Run: headless pygame with SDL's dummy video driver; simulated clock (each Clock.tick advances the game by its frame time, no real sleeping); random seed 0; keys injected as events and as key.get_pressed() state; mouse plan: one left click at the window centre at the start of phase 2, then a move to the lower-right quarter at the start of phase 3.
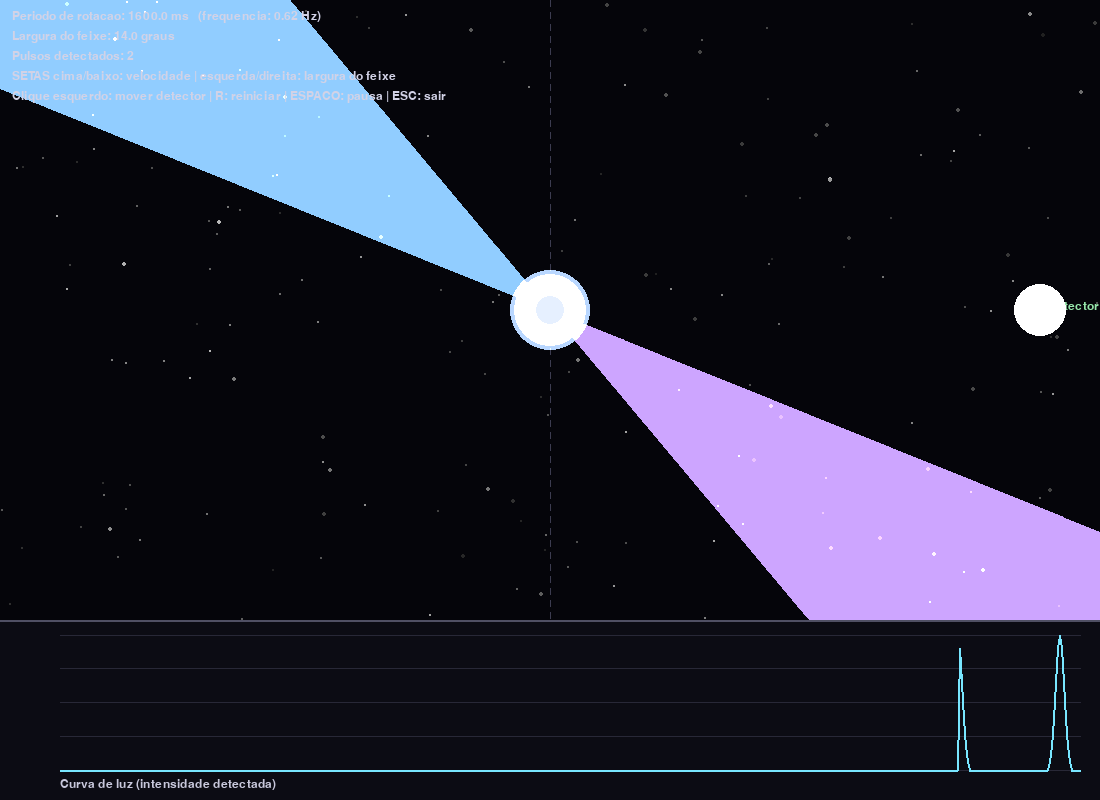
Frame 1 of 4 · flips 1–60 · no input
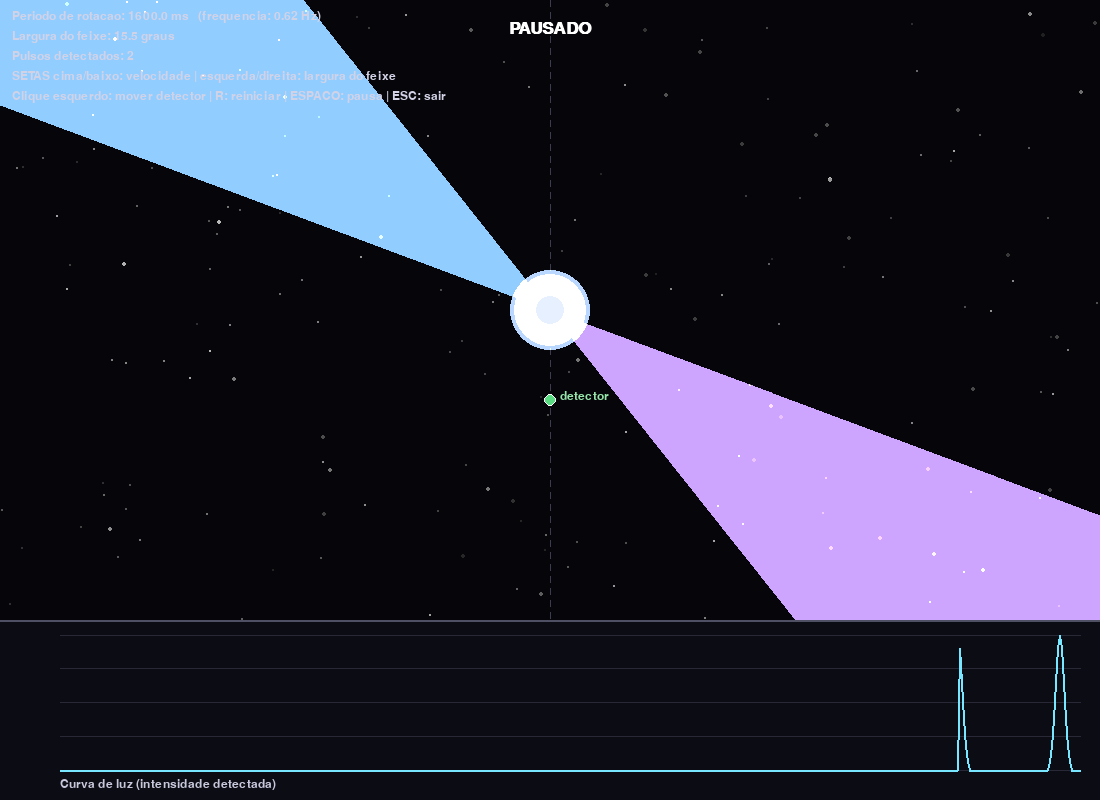
Frame 2 of 4 · flips 61–180 · clicked the window centre · tapped SPACE, RETURN · held RIGHT (→), D
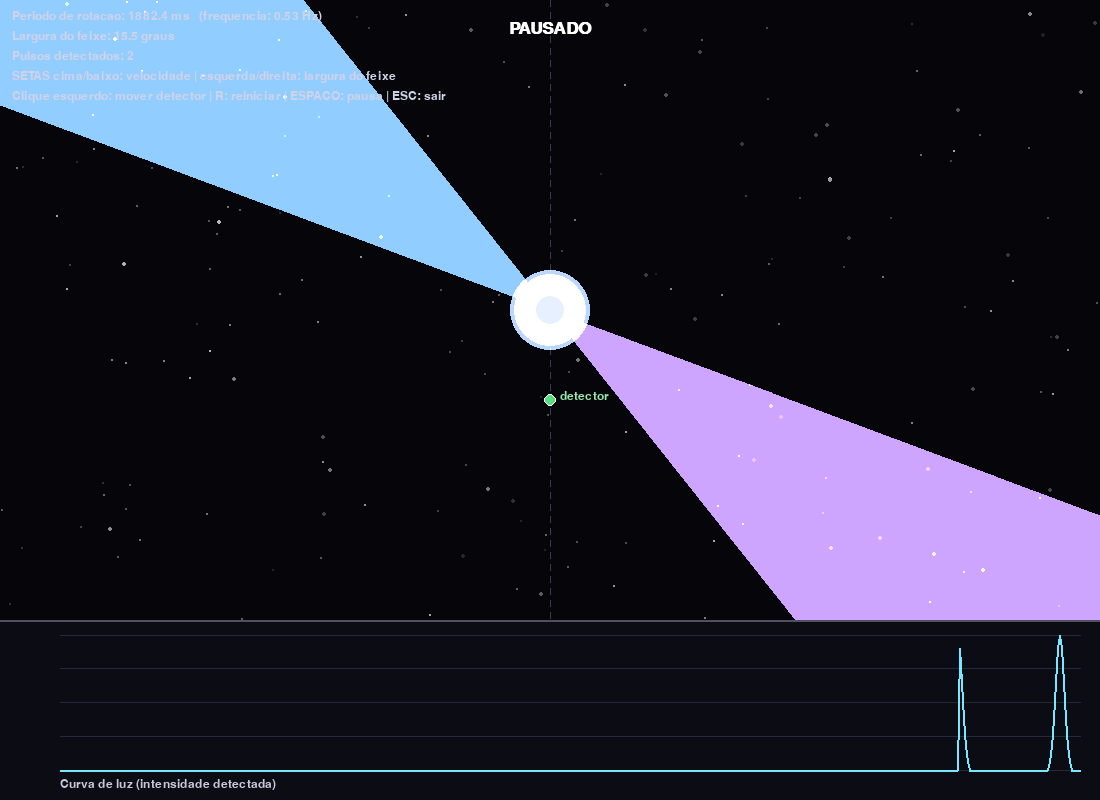
Frame 3 of 4 · flips 181–300 · moved the mouse to the lower-right quarter · held DOWN (↓), S
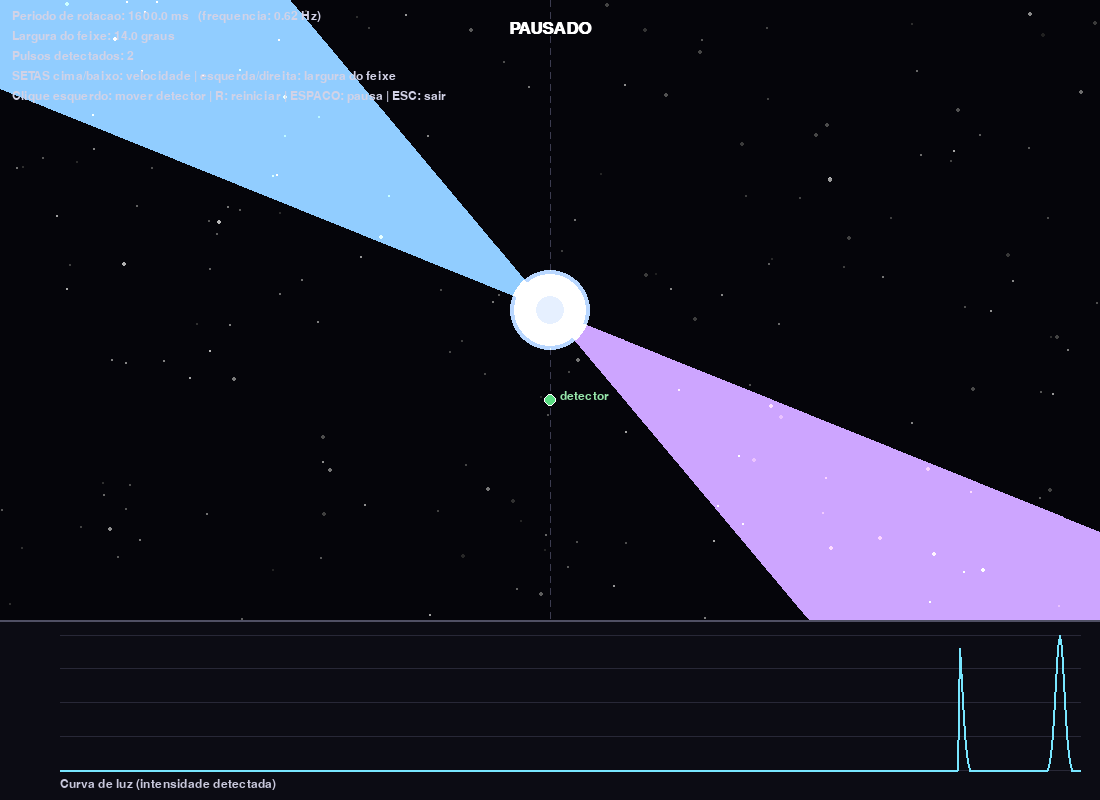
Frame 4 of 4 · flips 301–420 · held LEFT (←), A, UP (↑), W

The pygame program that drew these frames:

import pygame
import random
import math
import sys
from collections import deque

# ----------------------------------------------------------------------
# Configurações gerais
# ----------------------------------------------------------------------
WIDTH, HEIGHT = 1100, 800
MAIN_H = 620               # altura da área principal (onde fica a estrela)
CURVE_H = HEIGHT - MAIN_H  # altura do painel da curva de luz
FPS = 60

STAR_POS = pygame.Vector2(WIDTH // 2, MAIN_H // 2)
STAR_RADIUS = 16

BLACK = (5, 5, 10)
WHITE = (255, 255, 255)

pygame.init()
screen = pygame.display.set_mode((WIDTH, HEIGHT))
pygame.display.set_caption("Simulacao de Pulsar")
clock = pygame.time.Clock()
font = pygame.font.SysFont("consolas", 18)
font_big = pygame.font.SysFont("consolas", 26, bold=True)


class EstrelaFundo:
    __slots__ = ("pos", "size", "brilho_base", "fase")

    def __init__(self):
        self.pos = (random.uniform(0, WIDTH), random.uniform(0, MAIN_H))
        self.size = random.choice([1, 1, 1, 2])
        self.brilho_base = random.randint(80, 200)
        self.fase = random.uniform(0, math.tau)

    def desenhar(self, surf, t):
        cintilar = 0.7 + 0.3 * math.sin(t * 2 + self.fase)
        b = int(self.brilho_base * cintilar)
        pygame.draw.circle(surf, (b, b, b), (int(self.pos[0]), int(self.pos[1])), self.size)


def desenhar_feixe(surface, centro, angulo_graus, meia_largura_graus, raio_max, cor, camadas=16):
    """Desenha um feixe (cone) saindo da estrela, mais brilhante perto do centro
    e esmaecendo conforme a distancia aumenta."""
    for i in range(camadas, 0, -1):
        frac = i / camadas
        r = raio_max * frac
        alpha = int(150 * (1 - frac) ** 1.4)
        if alpha <= 0:
            continue
        pontos = [centro]
        passos = 10
        for s in range(passos + 1):
            a = math.radians(angulo_graus - meia_largura_graus + (2 * meia_largura_graus) * (s / passos))
            pontos.append(centro + pygame.Vector2(math.cos(a), math.sin(a)) * r)
        c = (*cor, alpha)
        pygame.draw.polygon(surface, c, [(p.x, p.y) for p in pontos])


def diferenca_angular(a, b):
    """Menor diferenca angular entre dois angulos em graus (0 a 180)."""
    d = abs(a - b) % 360
    return min(d, 360 - d)


def main():
    periodo_rotacao = 1.6          # segundos por rotação completa (começa devagar, tipo farol)
    periodo_min, periodo_max = 0.12, 4.0
    meia_largura_graus = 14.0
    meia_largura_min, meia_largura_max = 4.0, 35.0

    rotacao_graus = 0.0
    t = 0.0
    pausado = False

    pos_detector = pygame.Vector2(WIDTH - 60, MAIN_H // 2)

    estrelas = [EstrelaFundo() for _ in range(180)]

    tamanho_curva = 500
    curva_luz = deque([0.0] * tamanho_curva, maxlen=tamanho_curva)

    contador_pulsos = 0
    estava_acima_limiar = False
    limiar = 0.5

    flashes = []  # [pos, frame, intensidade]

    superficie_feixes = pygame.Surface((WIDTH, MAIN_H), pygame.SRCALPHA)

    rodando = True
    while rodando:
        dt = clock.tick(FPS) / 1000.0
        dt = min(dt, 1 / 30)

        for evento in pygame.event.get():
            if evento.type == pygame.QUIT:
                rodando = False
            elif evento.type == pygame.KEYDOWN:
                if evento.key == pygame.K_ESCAPE:
                    rodando = False
                elif evento.key == pygame.K_SPACE:
                    pausado = not pausado
                elif evento.key == pygame.K_r:
                    rotacao_graus = 0.0
                    periodo_rotacao = 1.6
                    meia_largura_graus = 14.0
                    curva_luz = deque([0.0] * tamanho_curva, maxlen=tamanho_curva)
                    contador_pulsos = 0
                    flashes.clear()
                elif evento.key == pygame.K_UP:
                    periodo_rotacao = max(periodo_min, periodo_rotacao * 0.85)
                elif evento.key == pygame.K_DOWN:
                    periodo_rotacao = min(periodo_max, periodo_rotacao / 0.85)
                elif evento.key == pygame.K_LEFT:
                    meia_largura_graus = max(meia_largura_min, meia_largura_graus - 1.5)
                elif evento.key == pygame.K_RIGHT:
                    meia_largura_graus = min(meia_largura_max, meia_largura_graus + 1.5)
            elif evento.type == pygame.MOUSEBUTTONDOWN and evento.button == 1:
                mx, my = pygame.mouse.get_pos()
                if my < MAIN_H:
                    pos_detector = pygame.Vector2(mx, my)

        if not pausado:
            t += dt
            velocidade_angular = 360.0 / periodo_rotacao  # graus por segundo
            rotacao_graus = (rotacao_graus + velocidade_angular * dt) % 360

            angulo_feixe1 = rotacao_graus
            angulo_feixe2 = (rotacao_graus + 180) % 360

            para_detector = pos_detector - STAR_POS
            angulo_detector = math.degrees(math.atan2(para_detector.y, para_detector.x)) % 360

            d1 = diferenca_angular(angulo_feixe1, angulo_detector)
            d2 = diferenca_angular(angulo_feixe2, angulo_detector)
            menor_d = min(d1, d2)

            # perfil de pulso tipo gaussiano, cai suavemente conforme o feixe
            # se afasta da linha de visão
            sigma = meia_largura_graus * 0.55
            intensidade = math.exp(-(menor_d ** 2) / (2 * sigma ** 2))
            if intensidade < 0.02:
                intensidade = 0.0

            curva_luz.append(intensidade)

            esta_acima = intensidade > limiar
            if esta_acima and not estava_acima_limiar:
                contador_pulsos += 1
                flashes.append([pos_detector.copy(), 0, intensidade])
            estava_acima_limiar = esta_acima

        # ---------------- desenho ----------------
        screen.fill(BLACK)

        for s in estrelas:
            s.desenhar(screen, t)

        # eixo de rotação (linha vertical pontilhada de referência)
        for y in range(0, MAIN_H, 12):
            pygame.draw.line(screen, (60, 60, 80), (STAR_POS.x, y), (STAR_POS.x, y + 6), 1)

        # feixes (desenhados numa superfície separada com alpha, depois somados)
        superficie_feixes.fill((0, 0, 0, 0))
        raio_max = math.hypot(WIDTH, MAIN_H)
        desenhar_feixe(superficie_feixes, STAR_POS, angulo_feixe1 if not pausado else rotacao_graus,
                       meia_largura_graus, raio_max, (140, 200, 255))
        desenhar_feixe(superficie_feixes, STAR_POS, (angulo_feixe1 + 180) % 360 if not pausado else (rotacao_graus + 180) % 360,
                       meia_largura_graus, raio_max, (200, 160, 255))
        screen.blit(superficie_feixes, (0, 0), special_flags=pygame.BLEND_ADD)

        # brilho ao redor da estrela
        for i in range(6, 0, -1):
            r = STAR_RADIUS + i * 4
            alpha = int(12 * (7 - i))
            s = pygame.Surface((r * 2, r * 2), pygame.SRCALPHA)
            pygame.draw.circle(s, (180, 210, 255, alpha), (r, r), r)
            screen.blit(s, (STAR_POS.x - r, STAR_POS.y - r), special_flags=pygame.BLEND_ADD)

        # a estrela de nêutrons em si
        pygame.draw.circle(screen, (230, 240, 255), (int(STAR_POS.x), int(STAR_POS.y)), STAR_RADIUS)
        pygame.draw.circle(screen, WHITE, (int(STAR_POS.x), int(STAR_POS.y)), STAR_RADIUS, 2)

        # detector ("a Terra")
        pygame.draw.circle(screen, (90, 220, 130), (int(pos_detector.x), int(pos_detector.y)), 6)
        pygame.draw.circle(screen, WHITE, (int(pos_detector.x), int(pos_detector.y)), 6, 1)
        rotulo = font.render("detector", True, (150, 230, 170))
        screen.blit(rotulo, (pos_detector.x + 10, pos_detector.y - 10))

        # flashes no detector quando o pulso chega
        novos_flashes = []
        for pos, frame, inten in flashes:
            frame += 1
            if frame < 14:
                r = int(8 + frame * 2.2 * inten)
                alpha = max(0, int(200 * (1 - frame / 14)))
                s = pygame.Surface((r * 2, r * 2), pygame.SRCALPHA)
                pygame.draw.circle(s, (255, 255, 255, alpha), (r, r), r)
                screen.blit(s, (pos.x - r, pos.y - r), special_flags=pygame.BLEND_ADD)
                novos_flashes.append([pos, frame, inten])
        flashes = novos_flashes

        # ---------------- painel da curva de luz ----------------
        topo_painel = MAIN_H
        pygame.draw.rect(screen, (12, 12, 20), (0, topo_painel, WIDTH, CURVE_H))
        pygame.draw.line(screen, (80, 80, 100), (0, topo_painel), (WIDTH, topo_painel), 2)

        grafico_esq = 60
        grafico_dir = WIDTH - 20
        grafico_larg = grafico_dir - grafico_esq
        grafico_topo = topo_painel + 15
        grafico_alt = CURVE_H - 45

        # grade
        for gy in range(5):
            y = grafico_topo + grafico_alt * gy / 4
            pygame.draw.line(screen, (40, 40, 55), (grafico_esq, y), (grafico_dir, y), 1)

        pts = list(curva_luz)
        n = len(pts)
        passo_x = grafico_larg / max(1, n - 1)
        pontos_poligono = []
        for i, v in enumerate(pts):
            x = grafico_esq + i * passo_x
            y = grafico_topo + grafico_alt - v * grafico_alt
            pontos_poligono.append((x, y))
        if len(pontos_poligono) > 1:
            pygame.draw.lines(screen, (120, 230, 255), False, pontos_poligono, 2)

        # eixo e legendas
        rotulo_eixo = font.render("Curva de luz (intensidade detectada)", True, (200, 200, 220))
        screen.blit(rotulo_eixo, (grafico_esq, topo_painel + CURVE_H - 22))

        # ---------------- HUD ----------------
        freq_hz = 1.0 / periodo_rotacao
        linhas_hud = [
            f"Periodo de rotacao: {periodo_rotacao*1000:.1f} ms   (frequencia: {freq_hz:.2f} Hz)",
            f"Largura do feixe: {meia_largura_graus:.1f} graus",
            f"Pulsos detectados: {contador_pulsos}",
            "SETAS cima/baixo: velocidade | esquerda/direita: largura do feixe",
            "Clique esquerdo: mover detector | R: reiniciar | ESPACO: pausa | ESC: sair",
        ]
        for i, linha in enumerate(linhas_hud):
            txt = font.render(linha, True, (210, 210, 230))
            screen.blit(txt, (12, 10 + i * 20))

        if pausado:
            txt = font_big.render("PAUSADO", True, WHITE)
            screen.blit(txt, (WIDTH // 2 - txt.get_width() // 2, 20))

        pygame.display.flip()

    pygame.quit()
    sys.exit()


if __name__ == "__main__":
    main()
